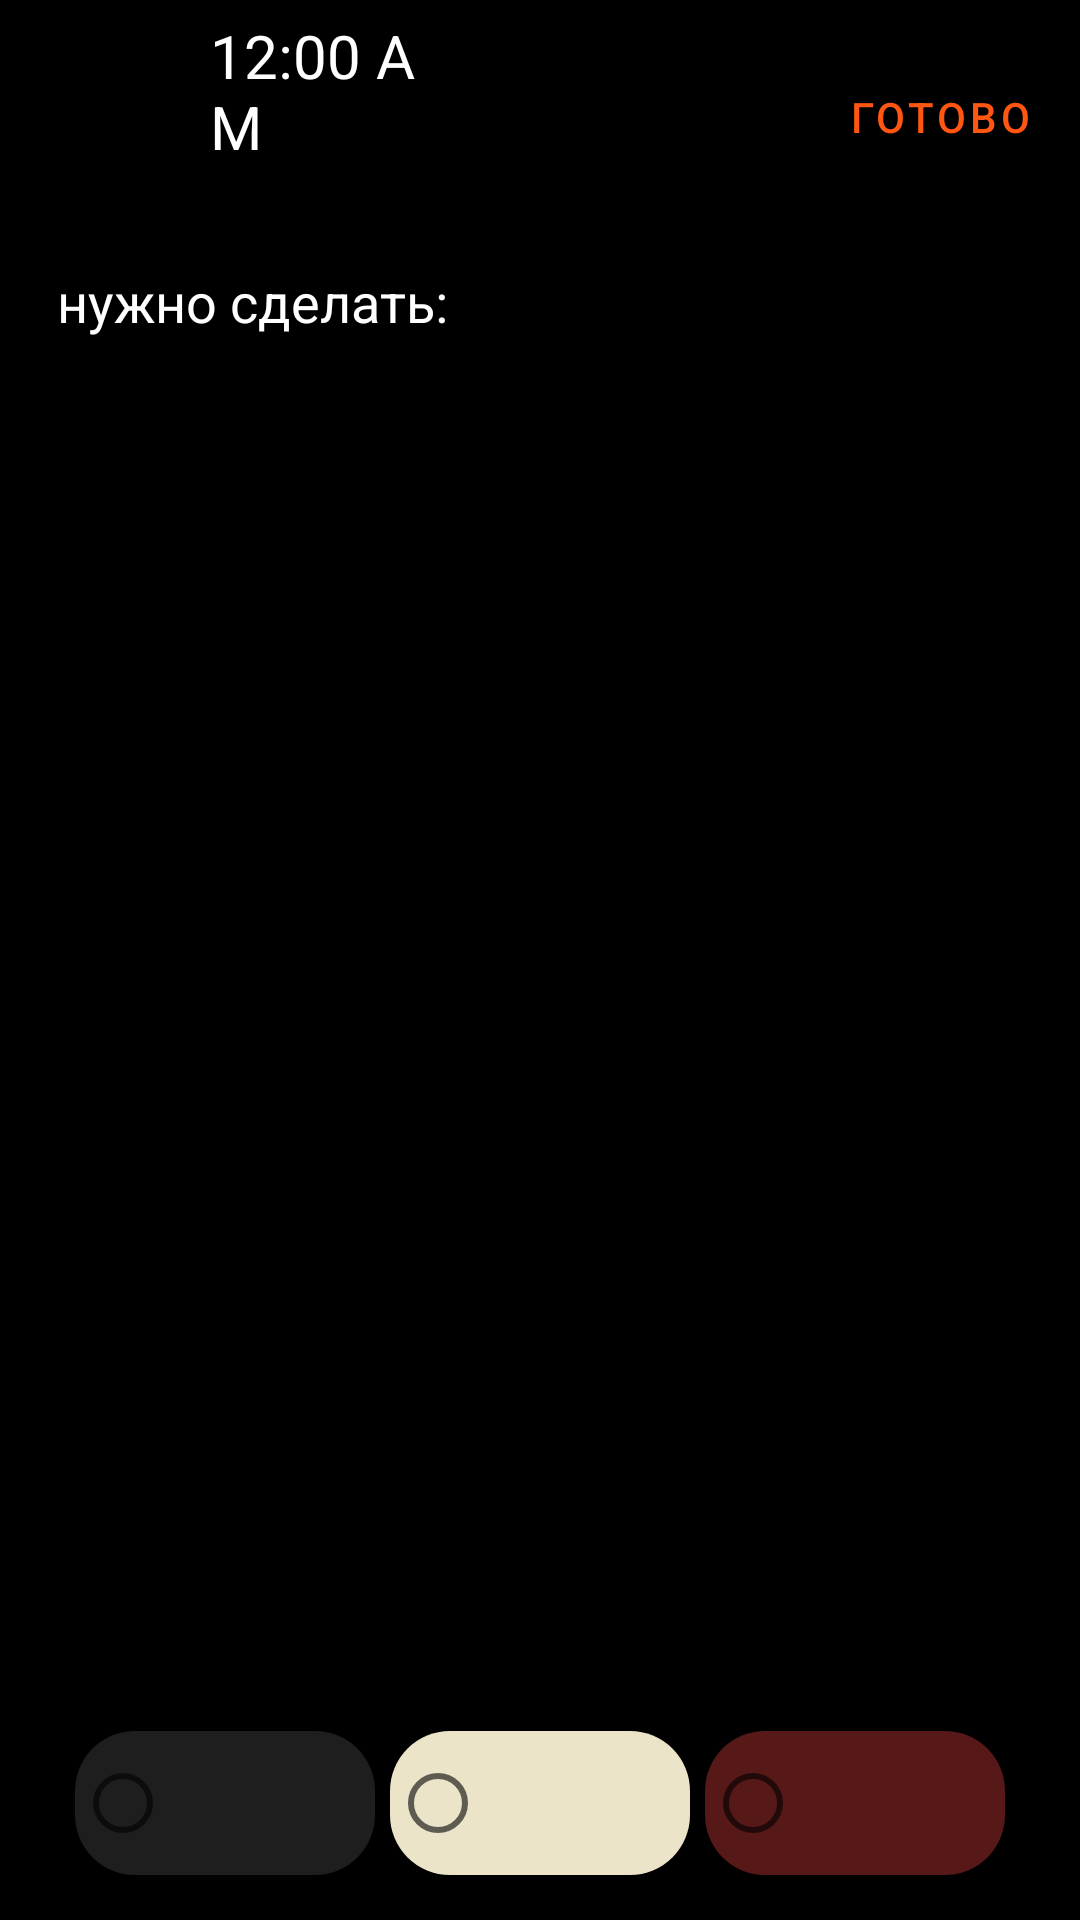

Here is an Android app screen rendered from its layout file. Give the layout XML and the strings, colors and styles it references.
<!-- AndroidManifest.xml: application theme Theme.43 -->
<!-- res/layout/fragment_detail.xml -->
<?xml version="1.0" encoding="utf-8"?>
<androidx.constraintlayout.widget.ConstraintLayout xmlns:android="http://schemas.android.com/apk/res/android"
    xmlns:app="http://schemas.android.com/apk/res-auto"
    xmlns:tools="http://schemas.android.com/tools"
    android:layout_width="match_parent"
    android:layout_height="match_parent"
    android:background="@color/black"
    tools:context=".ui.fragments.home.DetailFragment">


    <LinearLayout
        android:id="@+id/layout"
        android:layout_width="match_parent"
        android:layout_height="60dp"
        android:orientation="horizontal"
        tools:ignore="MissingConstraints">

        <androidx.constraintlayout.utils.widget.ImageFilterButton
            android:id="@+id/btn_image"
            android:layout_width="35dp"
            android:layout_height="35dp"
            android:layout_marginStart="15dp"
            android:layout_marginTop="15dp"
            android:background="@drawable/baseline_west_24"
            android:minWidth="48dp"
            android:minHeight="48dp"
            app:layout_constraintStart_toStartOf="parent" />

        <TextClock
            android:id="@+id/tv_number"
            android:layout_width="80dp"
            android:layout_height="60dp"
            android:layout_marginStart="15dp"
            android:padding="5dp"
            android:textColor="@color/white"
            android:textSize="20sp" />

    </LinearLayout>

    <com.google.android.material.button.MaterialButton
        android:id="@+id/btn_material_ok"
        android:layout_width="wrap_content"
        android:layout_height="wrap_content"
        android:layout_marginTop="15dp"
        android:backgroundTint="@color/black"
        android:text="@string/ok"
        android:textColor="@color/orange"
        app:layout_constraintEnd_toEndOf="parent"
        app:layout_constraintTop_toTopOf="parent" />

    <EditText
        android:id="@+id/et_line"
        android:layout_width="match_parent"
        android:layout_height="wrap_content"
        android:layout_margin="15dp"
        android:hint="@string/grt"
        android:minHeight="48dp"
        android:textColor="@color/white"
        android:textColorHint="@color/white"
        app:layout_constraintTop_toBottomOf="@id/layout"
        tools:ignore="SpeakableTextPresentCheck"
        tools:layout_editor_absoluteX="15dp" />

    <EditText
        android:id="@+id/et_time"
        android:layout_width="match_parent"
        android:layout_height="wrap_content"
        android:layout_margin="15dp"
        android:textColor="@color/white"
        app:layout_constraintTop_toBottomOf="@id/et_line"
        tools:ignore="SpeakableTextPresentCheck"
        tools:layout_editor_absoluteX="15dp" />

    <RadioGroup
        android:layout_width="match_parent"
        android:layout_height="wrap_content"
        app:layout_constraintBottom_toBottomOf="parent">

        <androidx.constraintlayout.widget.ConstraintLayout
            android:layout_width="match_parent"
            android:layout_height="wrap_content"
            android:gravity="bottom"
            android:orientation="horizontal"
            app:layout_constraintBottom_toBottomOf="parent"
            app:layout_constraintEnd_toEndOf="parent"
            app:layout_constraintStart_toStartOf="parent">

            <RadioButton
                android:id="@+id/btn_black_2"
                android:layout_width="100dp"
                android:layout_height="wrap_content"
                android:layout_marginStart="25dp"
                android:layout_marginBottom="15dp"
                android:background="@drawable/rounder"
                app:cornerRadius="45dp"
                app:layout_constraintBottom_toBottomOf="parent"
                app:layout_constraintStart_toStartOf="parent" />

            <RadioButton
                android:id="@+id/btn_fashionable"
                android:layout_width="100dp"
                android:layout_height="wrap_content"
                android:layout_marginBottom="15dp"
                android:background="@drawable/rounder2"
                app:cornerRadius="45dp"
                app:layout_constraintBottom_toBottomOf="parent"
                app:layout_constraintEnd_toEndOf="parent"
                app:layout_constraintStart_toStartOf="parent" />

            <RadioButton
                android:id="@+id/btn_burgundy"
                android:layout_width="100dp"
                android:layout_height="wrap_content"
                android:layout_marginEnd="25dp"
                android:layout_marginBottom="15dp"
                android:background="@drawable/rounder3"
                app:cornerRadius="45dp"
                app:layout_constraintBottom_toBottomOf="parent"
                app:layout_constraintEnd_toEndOf="parent" />

        </androidx.constraintlayout.widget.ConstraintLayout>
    </RadioGroup>

</androidx.constraintlayout.widget.ConstraintLayout>
<!-- resources referenced by this layout -->
<resources>
  <color name="black">#FF000000</color>
  <color name="orange">#FF5711</color>
  <color name="white">#FFFFFFFF</color>
  <!-- drawable rounder (drawable) -->
  <?xml version="1.0" encoding="utf-8"?>
  <shape xmlns:android="http://schemas.android.com/apk/res/android">
  
      <corners android:radius="20dp"/>
      <solid android:color="@color/black_2"
          android:width="2dp"/>
  </shape>
  <!-- drawable rounder2 (drawable) -->
  <?xml version="1.0" encoding="utf-8"?>
  <shape xmlns:android="http://schemas.android.com/apk/res/android">
  
      <corners android:radius="20dp"/>
      <solid android:color="@color/fashionable"
          android:width="2dp"/>
  </shape>
  <!-- drawable rounder3 (drawable) -->
  <?xml version="1.0" encoding="utf-8"?>
  <shape xmlns:android="http://schemas.android.com/apk/res/android">
  
      <corners android:radius="20dp"/>
      <solid android:color="@color/burgundy"
          android:width="2dp"/>
  </shape>
  <string name="grt">нужно сделать:</string>
  <string name="ok">готово</string>
  <style name="Theme.43" parent="Theme.MaterialComponents.DayNight.DarkActionBar">
          
          <item name="colorPrimary">@color/purple_500</item>
          <item name="colorPrimaryVariant">@color/purple_700</item>
          <item name="colorOnPrimary">@color/white</item>
          
          <item name="colorSecondary">@color/teal_200</item>
          <item name="colorSecondaryVariant">@color/teal_700</item>
          <item name="colorOnSecondary">@color/black</item>
          
          <item name="android:statusBarColor">?attr/colorPrimaryVariant</item>
          
      </style>
  <color name="black_2">#1E1E1E</color>
  <color name="fashionable">#EBE4C9</color>
  <color name="burgundy">#571818</color>
  <color name="purple_500">#FF6200EE</color>
  <color name="purple_700">#FF3700B3</color>
  <color name="teal_200">#FF03DAC5</color>
  <color name="teal_700">#FF018786</color>
</resources>
